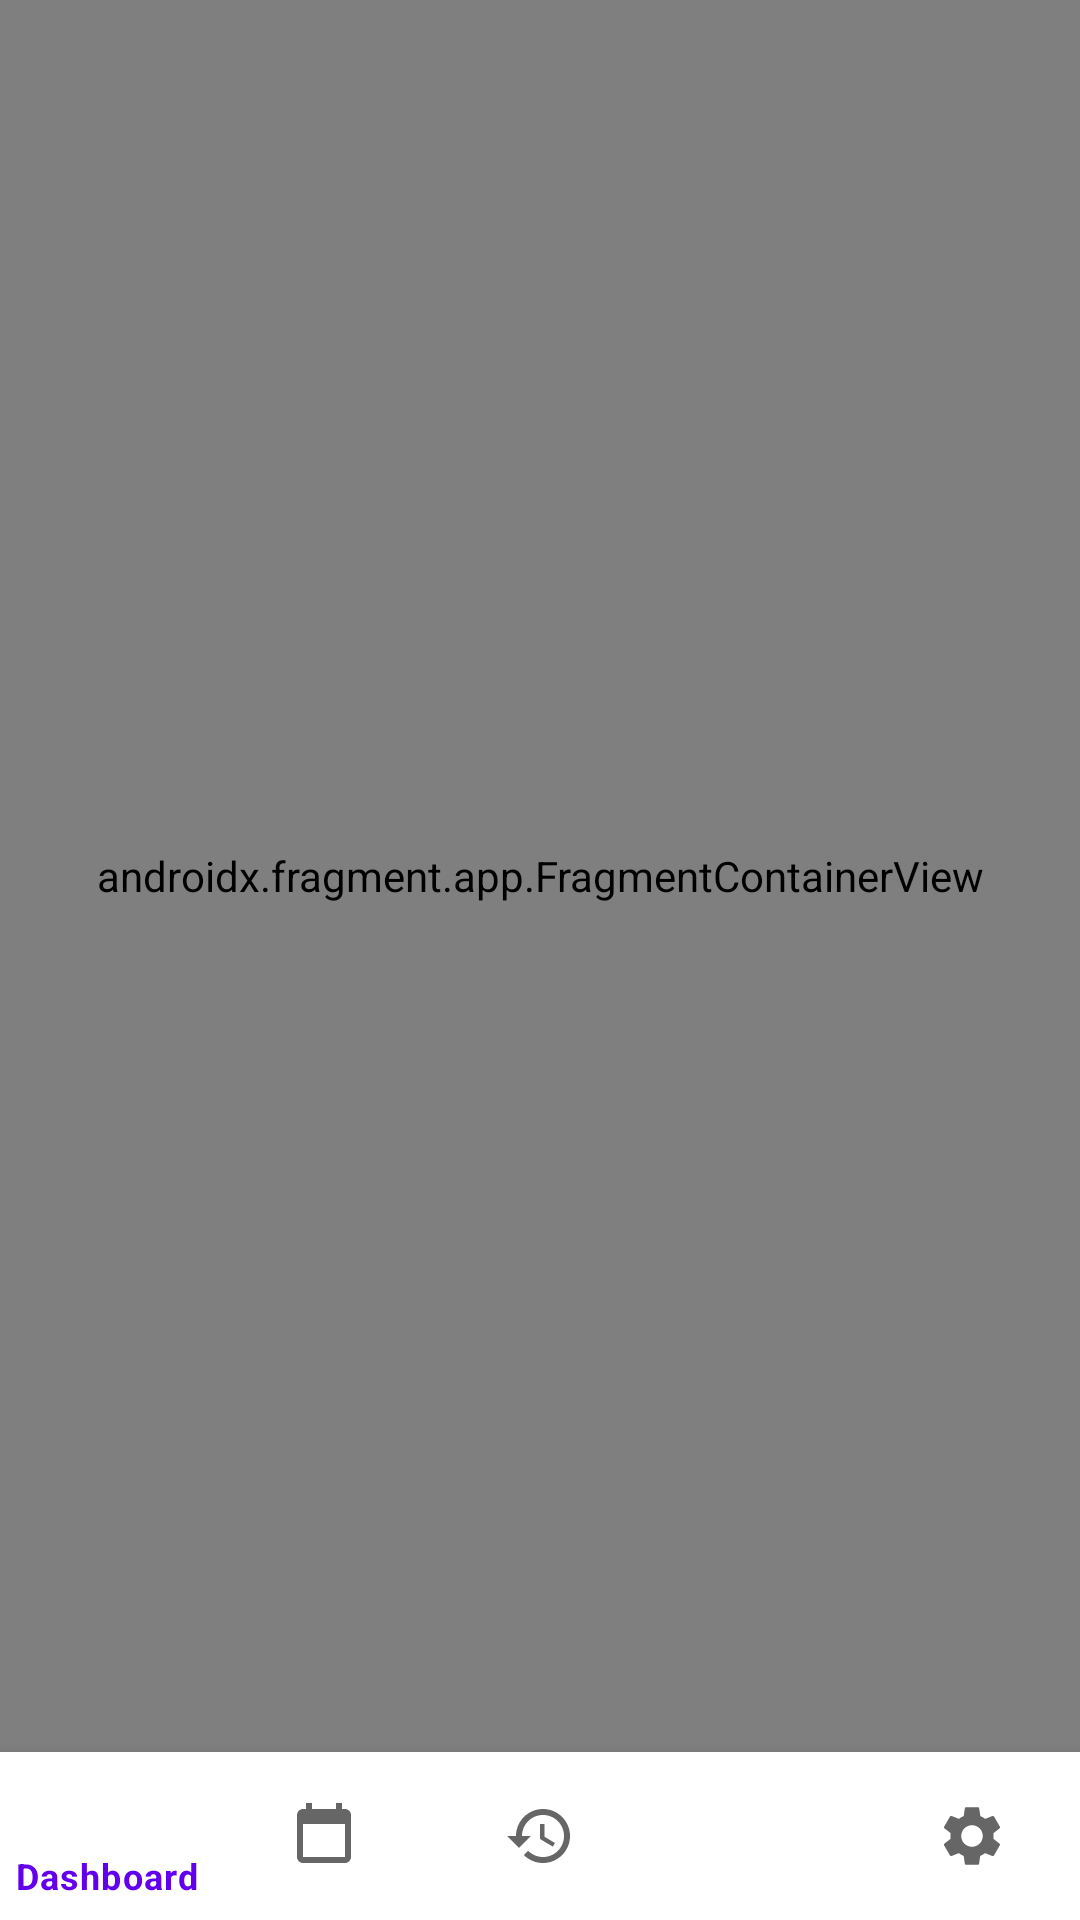

The Android layout XML behind this screen, and the referenced resources:
<!-- AndroidManifest.xml: application theme Theme.AttendanceApp -->
<!-- res/layout/activity_main.xml -->
<?xml version="1.0" encoding="utf-8"?>
<androidx.constraintlayout.widget.ConstraintLayout xmlns:android="http://schemas.android.com/apk/res/android"
    xmlns:app="http://schemas.android.com/apk/res-auto"
    android:layout_width="match_parent"
    android:layout_height="match_parent">

    <androidx.fragment.app.FragmentContainerView
        android:id="@+id/nav_host_fragment"
        android:name="androidx.navigation.fragment.NavHostFragment"
        android:layout_width="0dp"
        android:layout_height="0dp"
        app:defaultNavHost="true"
        app:layout_constraintBottom_toTopOf="@+id/bottomNavigation"
        app:layout_constraintEnd_toEndOf="parent"
        app:layout_constraintStart_toStartOf="parent"
        app:layout_constraintTop_toTopOf="parent"
        app:navGraph="@navigation/nav_graph" />

    <com.google.android.material.bottomnavigation.BottomNavigationView
        android:id="@+id/bottomNavigation"
        android:layout_width="0dp"
        android:layout_height="wrap_content"
        app:layout_constraintBottom_toBottomOf="parent"
        app:layout_constraintEnd_toEndOf="parent"
        app:layout_constraintStart_toStartOf="parent"
        app:menu="@menu/bottom_nav_menu" />

</androidx.constraintlayout.widget.ConstraintLayout>
<!-- resources referenced by this layout -->
<resources>
  <style name="Theme.AttendanceApp" parent="Theme.MaterialComponents.DayNight.DarkActionBar">
          
          <item name="colorPrimary">@color/purple_500</item>
          <item name="colorPrimaryVariant">@color/purple_700</item>
          <item name="colorOnPrimary">@color/white</item>
          
          <item name="colorSecondary">@color/teal_200</item>
          <item name="colorSecondaryVariant">@color/teal_700</item>
          <item name="colorOnSecondary">@color/black</item>
          
          <item name="android:statusBarColor">?attr/colorPrimaryVariant</item>
          
      </style>
  <!-- not gathered from this repository: default colours our renderer supplied (Android Studio template values) -->
  <color name="purple_500">#FF6200EE</color>
  <color name="purple_700">#FF3700B3</color>
  <color name="teal_200">#FF03DAC5</color>
  <color name="teal_700">#FF018786</color>
  <color name="black">#FF000000</color>
  <color name="white">#FFFFFFFF</color>
</resources>
